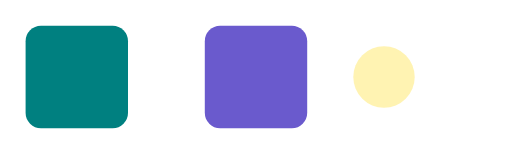
t = 0.00 s
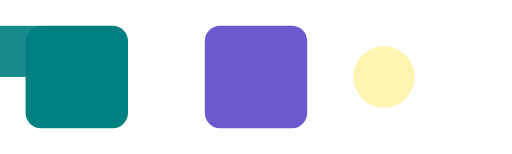
t = 0.21 s
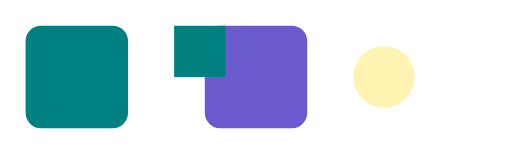
t = 0.41 s
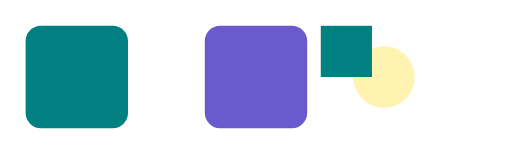
t = 0.59 s
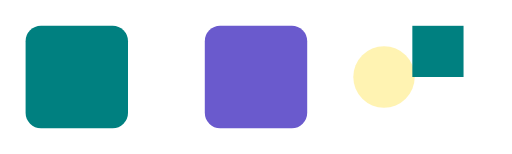
t = 0.80 s
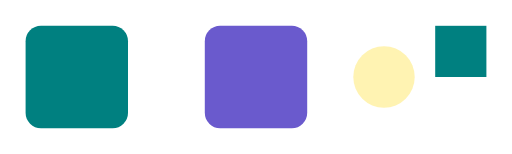
t = 1.00 s

The animated SVG that drew these frames (rendered in a browser with its animation timeline set to each time). Animation: 8 SMIL elements (animate=2,animateTransform=6); one cycle of 1.00 s.

<svg xmlns="http://www.w3.org/2000/svg" width="200" height="60" viewBox="0 0 200 60" version="1.1">
  <style id="s3c25a6-svgwriter-hover" type="text/css">#s3c25a6-rect1:hover { fill:darkcyan !important;stroke:white !important;stroke-width:2 !important } #s3c25a6-rect2:hover { opacity:0.9 !important }</style>
  <rect id="s3c25a6-rect1" x="10" y="10" width="40" height="40" rx="6" fill="teal">
    <animateTransform attributeName="transform" values="30 30;30 30" additive="sum" begin="s3c25a6-rect1.click" dur="0.3s" repeatCount="1" type="translate"/>
    <animateTransform attributeName="transform" values="1;1.1;1" additive="sum" begin="s3c25a6-rect1.click" dur="0.3s" repeatCount="1" type="scale"/>
    <animateTransform attributeName="transform" values="-30 -30;-30 -30" additive="sum" begin="s3c25a6-rect1.click" dur="0.3s" repeatCount="1" type="translate"/>
  </rect>
  <circle cx="150" cy="30" r="12" fill="gold" opacity="0.3">
    <animate attributeName="opacity" from="0" to="1" begin="s3c25a6-rect1.mouseover" dur="0.4s" fill="freeze"/>
  </circle>
  <rect id="s3c25a6-rect2" x="80" y="10" width="40" height="40" rx="6" fill="slateblue">
    <animateTransform attributeName="transform" from="0 0" to="0 -6" additive="sum" begin="s3c25a6-rect2.click" dur="0.15s" fill="freeze" type="translate"/>
  </rect>
  <rect x="10" y="10" width="20" height="20" fill="teal">
    <animateTransform attributeName="transform" from="0 0" to="160 0" additive="sum" calcMode="spline" keyTimes="0;1" keySplines="0.42 0 0.58 1" begin="0s" dur="1s" fill="freeze" type="translate"/>
    <animate attributeName="opacity" from="0" to="1" calcMode="spline" keyTimes="0;1" keySplines="0.2 0.9 0.3 1" begin="0s" dur="0.5s" fill="freeze"/>
    <animateTransform attributeName="transform" additive="sum" values="-100 0;-91.8097 0;-84.0183 0;-76.6167 0;-69.5955 0;-62.9456 0;-56.6577 0;-50.7227 0;-45.1312 0;-39.8741 0;-34.9421 0;-30.3261 0;-26.0168 0;-22.0049 0;-18.2813 0;-14.8366 0;-11.6618 0;-8.74755 0;-6.08464 0;-3.66385 0;-1.47595 0;0.488281 0;2.23806 0;3.78263 0;5.1312 0;6.29299 0;7.27724 0;8.09317 0;8.75 0;9.25696 0;9.62327 0;9.85816 0;9.97085 0;9.97056 0;9.86653 0;9.66797 0;9.38411 0;9.02418 0;8.59739 0;8.11299 0;7.58017 0;7.00819 0;6.40625 0;5.78358 0;5.14942 0;4.51297 0;3.88347 0;3.27015 0;2.68222 0;2.12891 0;1.61944 0;1.16305 0;0.76895 0;0.446372 0;0.204537 0;0.0526717 0;0 0" calcMode="linear" keyTimes="0;0.017857;0.035714;0.053571;0.071429;0.089286;0.107143;0.125;0.142857;0.160714;0.178571;0.196429;0.214286;0.232143;0.25;0.267857;0.285714;0.303571;0.321429;0.339286;0.357143;0.375;0.392857;0.410714;0.428571;0.446429;0.464286;0.482143;0.5;0.517857;0.535714;0.553571;0.571429;0.589286;0.607143;0.625;0.642857;0.660714;0.678571;0.696429;0.714286;0.732143;0.75;0.767857;0.785714;0.803571;0.821429;0.839286;0.857143;0.875;0.892857;0.910714;0.928571;0.946429;0.964286;0.982143;1" begin="0s" dur="1s" fill="freeze" type="translate"/>
  </rect>
</svg>
